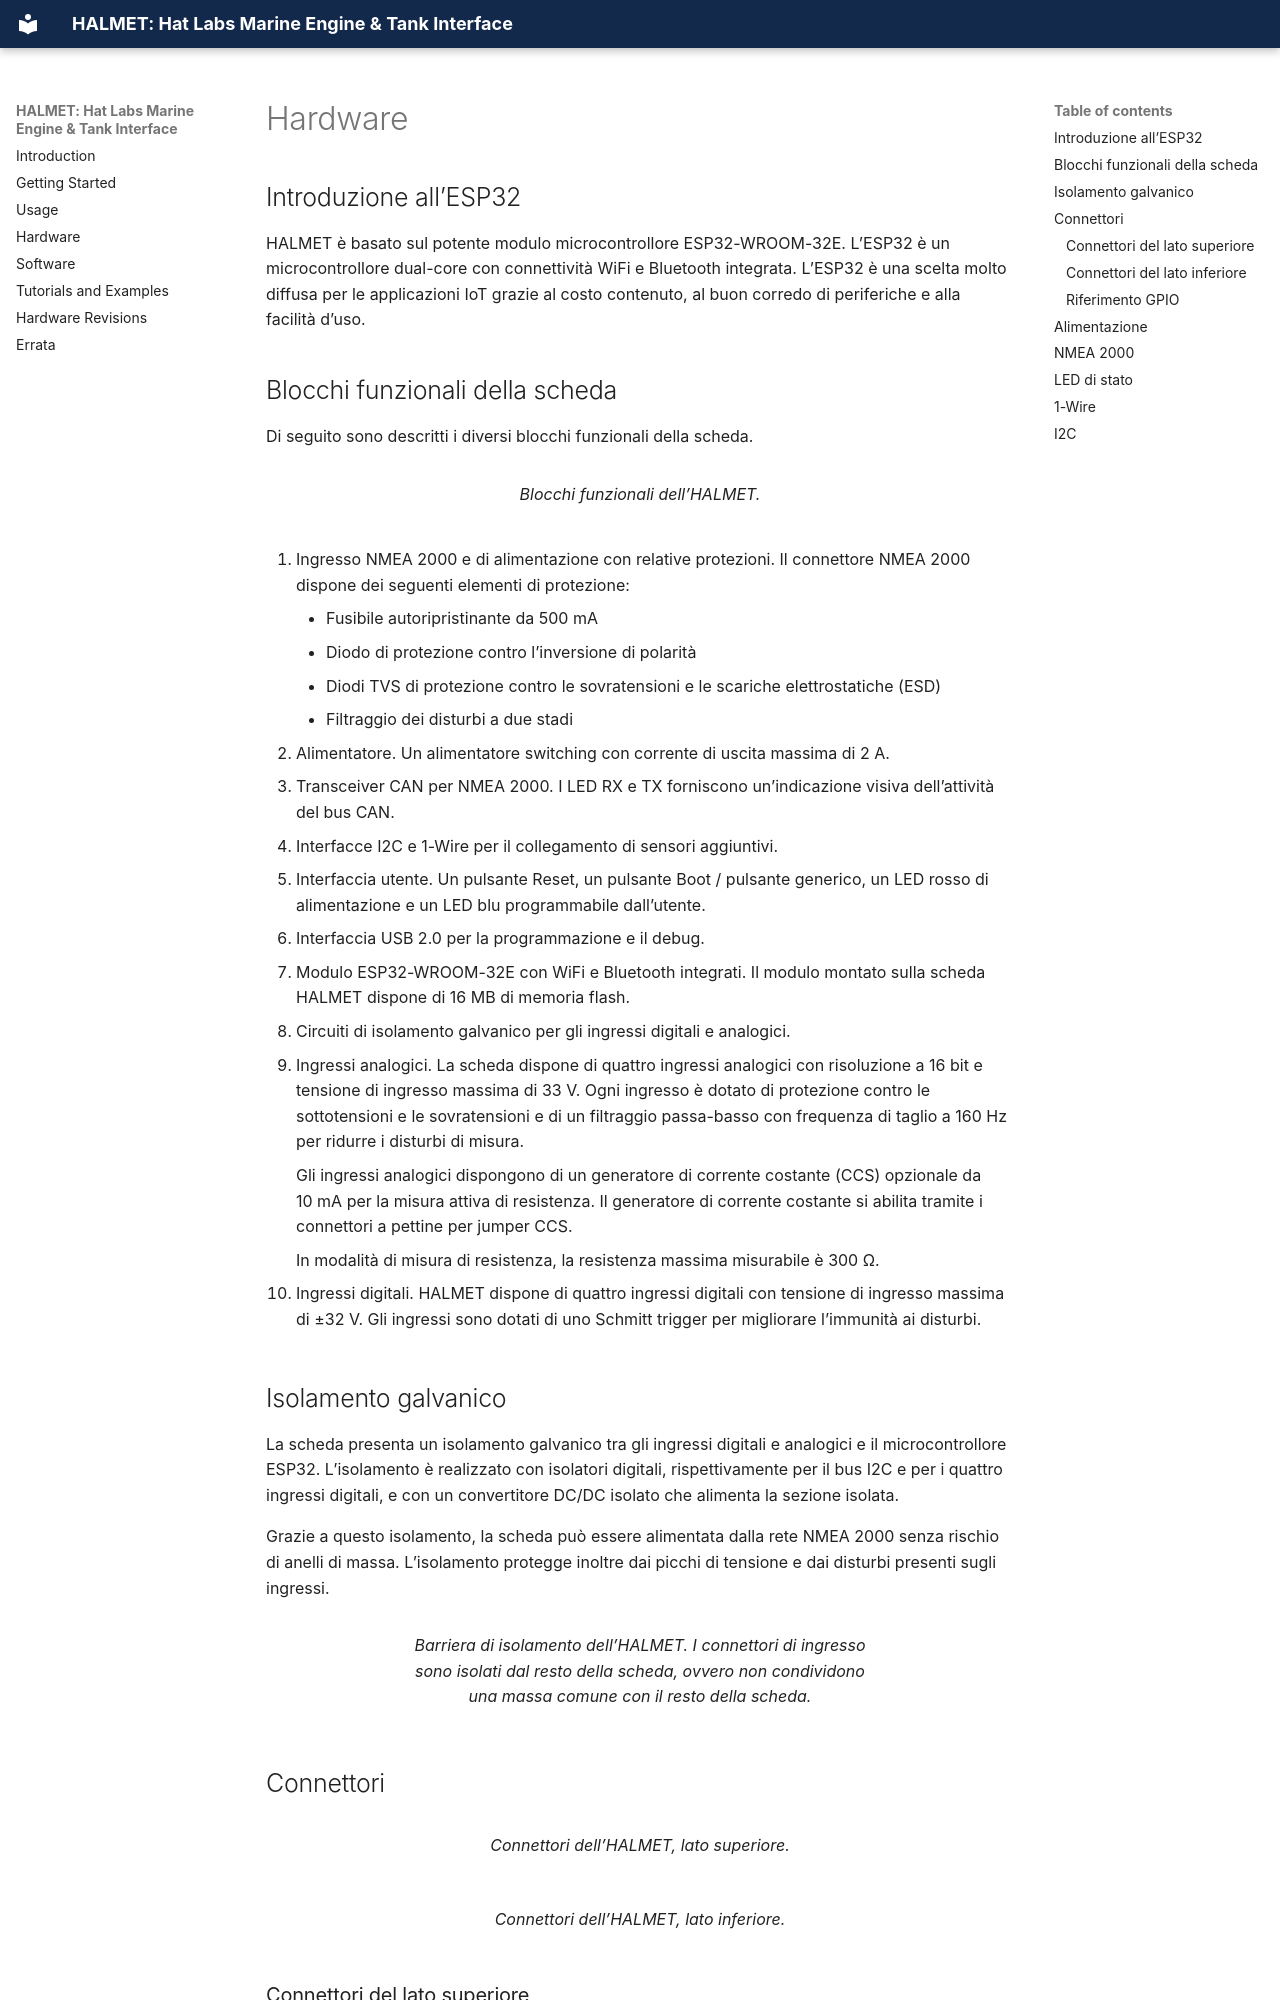

repository: hatlabs/halmet · page: it/hardware/index.html · generator: mkdocs

---
title: Descrizione dell’hardware
translated_from: 96f96c3aff8d2a33ab2f1b59c0dbb8747c8ed3e2
---

# Hardware

## Introduzione all’ESP32

HALMET è basato sul potente modulo microcontrollore ESP32-WROOM-32E. L’ESP32 è un microcontrollore dual-core con connettività WiFi e Bluetooth integrata. L’ESP32 è una scelta molto diffusa per le applicazioni IoT grazie al costo contenuto, al buon corredo di periferiche e alla facilità d’uso.

## Blocchi funzionali della scheda

Di seguito sono descritti i diversi blocchi funzionali della scheda.

<figure markdown="span">
![](HALMET-func.jpg){ width="60%" }
<figcaption>Blocchi funzionali dell’HALMET.</figcaption>
</figure>

1.  Ingresso NMEA 2000 e di alimentazione con relative protezioni. Il connettore
    NMEA 2000 dispone dei seguenti elementi di protezione:
    - Fusibile autoripristinante da 500 mA
    - Diodo di protezione contro l’inversione di polarità
    - Diodi TVS di protezione contro le sovratensioni e le scariche elettrostatiche (ESD)
    - Filtraggio dei disturbi a due stadi

2.  Alimentatore. Un alimentatore switching con corrente di uscita massima di 2 A.

3.  Transceiver CAN per NMEA 2000. I LED RX e TX forniscono un’indicazione visiva
    dell’attività del bus CAN.

4.  Interfacce I2C e 1-Wire per il collegamento di sensori aggiuntivi.

5.  Interfaccia utente. Un pulsante Reset, un pulsante Boot / pulsante generico, un
    LED rosso di alimentazione e un LED blu programmabile dall’utente.

6.  Interfaccia USB 2.0 per la programmazione e il debug.

7.  Modulo ESP32-WROOM-32E con WiFi e Bluetooth integrati. Il modulo montato sulla
    scheda HALMET dispone di 16 MB di memoria flash.

8.  Circuiti di isolamento galvanico per gli ingressi digitali e analogici.

9.  Ingressi analogici. La scheda dispone di quattro ingressi analogici con
    risoluzione a 16 bit e tensione di ingresso massima di 33 V. Ogni ingresso è
    dotato di protezione contro le sottotensioni e le sovratensioni e di un
    filtraggio passa-basso con frequenza di taglio a 160 Hz per ridurre i disturbi
    di misura.

    Gli ingressi analogici dispongono di un generatore di corrente costante (CCS)
    opzionale da 10 mA per la misura attiva di resistenza. Il generatore di corrente
    costante si abilita tramite i connettori a pettine per jumper CCS.

    In modalità di misura di resistenza, la resistenza massima misurabile è 300 Ω.

10. Ingressi digitali. HALMET dispone di quattro ingressi digitali con tensione di
    ingresso massima di ±32 V. Gli ingressi sono dotati di uno Schmitt trigger per
    migliorare l’immunità ai disturbi.


## Isolamento galvanico

La scheda presenta un isolamento galvanico tra gli ingressi digitali e analogici e
il microcontrollore ESP32. L’isolamento è realizzato con isolatori digitali,
rispettivamente per il bus I2C e per i quattro ingressi digitali, e con un
convertitore DC/DC isolato che alimenta la sezione isolata.

Grazie a questo isolamento, la scheda può essere alimentata dalla rete NMEA 2000
senza rischio di anelli di massa. L’isolamento protegge inoltre dai picchi di
tensione e dai disturbi presenti sugli ingressi.

<figure markdown="span">
![](HALMET-isolation.jpg){ width="60%" }
<figcaption>Barriera di isolamento dell’HALMET. I connettori di ingresso sono isolati dal resto
della scheda, ovvero non condividono una massa comune con il resto della scheda.</figcaption>
</figure>

## Connettori

<div class="row" markdown>
  <div class="col-sm-6" markdown>

<figure markdown="span">
![](HALMET-conx-top.jpg){ width="100%" }
<figcaption>Connettori dell’HALMET, lato superiore.</figcaption>
</figure>

   </div>
   <div class="col-sm-6" markdown>

<figure markdown="span">
![](HALMET-conx-bottom.jpg){ width="100%" }
<figcaption>Connettori dell’HALMET, lato inferiore.</figcaption>
</figure>

   </div>
</div>
